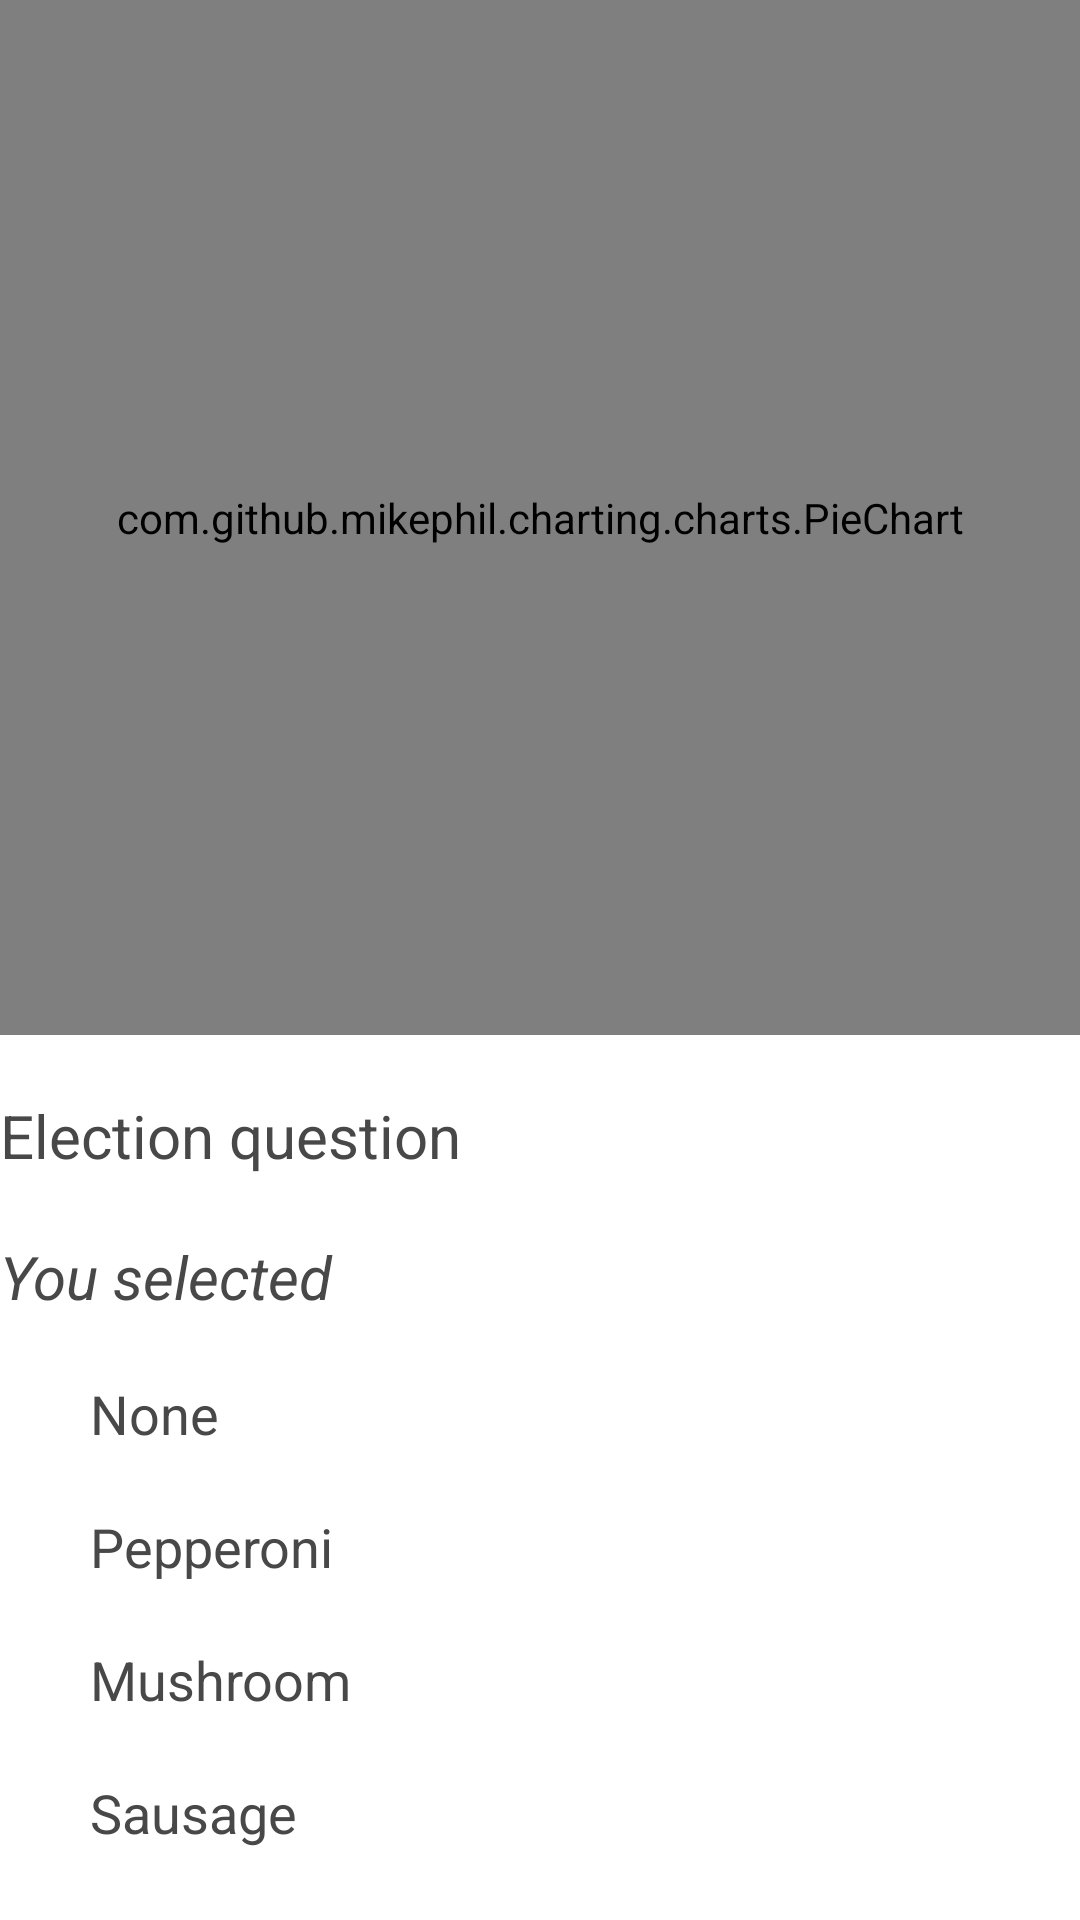

Reconstruct the res/layout file that produces this screen, plus the resources it refers to.
<!-- AndroidManifest.xml: application theme Theme.EcclesiaV2 -->
<!-- res/layout/fragment_pizza_results.xml -->
<?xml version="1.0" encoding="utf-8"?>
<RelativeLayout xmlns:android="http://schemas.android.com/apk/res/android"
    xmlns:tools="http://schemas.android.com/tools"
    android:layout_width="match_parent"
    android:layout_height="wrap_content"
    xmlns:app="http://schemas.android.com/apk/res-auto"
    tools:context=".ResultsPizzaFragment">

    <com.github.mikephil.charting.charts.PieChart
        android:id="@+id/chart"
        android:layout_width="match_parent"
        android:layout_height="345dp" />

    <TextView
        android:id="@+id/elecQuestion"
        android:layout_width="match_parent"
        android:layout_height="wrap_content"
        android:layout_below="@+id/chart"
        android:text="Election question"
        android:textSize="20sp"
        android:textColor="@color/font"
        android:paddingTop="20dp"/>

    <TextView
        android:id="@+id/selectedOption"
        android:layout_width="match_parent"
        android:layout_height="wrap_content"
        android:layout_below="@+id/elecQuestion"
        android:text="You selected"
        android:textSize="20sp"
        android:textColor="@color/font"
        android:paddingTop="20dp"
        android:textStyle="italic"/>

    <LinearLayout
        android:id="@+id/op1"
        android:layout_width="match_parent"
        android:layout_height="wrap_content"
        android:layout_below="@id/selectedOption"
        android:paddingTop="20dp">

        <ImageView
            android:layout_width="wrap_content"
            android:layout_height="wrap_content"
            android:src="@drawable/shape_circle"
            app:tint="#648FFF"
            android:layout_marginStart="10dp"/>

        <TextView
            android:layout_width="wrap_content"
            android:layout_height="wrap_content"
            android:text="None"
            android:textSize="18sp"
            android:textColor="@color/font"
            android:layout_marginStart="20dp"/>
    </LinearLayout>

    <LinearLayout
        android:id="@+id/op2"
        android:layout_width="match_parent"
        android:layout_height="wrap_content"
        android:layout_below="@id/op1"
        android:paddingTop="20dp">

        <ImageView
            android:layout_width="wrap_content"
            android:layout_height="wrap_content"
            android:src="@drawable/shape_circle"
            app:tint="#FFB000"
            android:layout_marginStart="10dp"/>

        <TextView
            android:layout_width="wrap_content"
            android:layout_height="wrap_content"
            android:text="Pepperoni"
            android:textSize="18sp"
            android:textColor="@color/font"
            android:layout_marginStart="20dp"/>
    </LinearLayout>

    <LinearLayout
        android:id="@+id/op3"
        android:layout_width="match_parent"
        android:layout_height="wrap_content"
        android:layout_below="@id/op2"
        android:paddingTop="20dp">

        <ImageView
            android:layout_width="wrap_content"
            android:layout_height="wrap_content"
            android:src="@drawable/shape_circle"
            app:tint="#FE6100"
            android:layout_marginStart="10dp"/>

        <TextView
            android:layout_width="wrap_content"
            android:layout_height="wrap_content"
            android:text="Mushroom"
            android:textSize="18sp"
            android:textColor="@color/font"
            android:layout_marginStart="20dp"/>
    </LinearLayout>

    <LinearLayout
        android:id="@+id/op4"
        android:layout_width="match_parent"
        android:layout_height="wrap_content"
        android:layout_below="@id/op3"
        android:paddingTop="20dp">

        <ImageView
            android:layout_width="wrap_content"
            android:layout_height="wrap_content"
            android:src="@drawable/shape_circle"
            app:tint="#DC267F"
            android:layout_marginStart="10dp"/>

        <TextView
            android:layout_width="wrap_content"
            android:layout_height="wrap_content"
            android:text="Sausage"
            android:textSize="18sp"
            android:textColor="@color/font"
            android:layout_marginStart="20dp"/>
    </LinearLayout>

    <LinearLayout
        android:id="@+id/op5"
        android:layout_width="match_parent"
        android:layout_height="wrap_content"
        android:layout_below="@id/op4"
        android:paddingTop="20dp">

        <ImageView
            android:layout_width="wrap_content"
            android:layout_height="wrap_content"
            android:src="@drawable/shape_circle"
            app:tint="#9A9FB3"
            android:layout_marginStart="10dp"/>

        <TextView
            android:layout_width="wrap_content"
            android:layout_height="wrap_content"
            android:text="No vote (Abstain)"
            android:textSize="18sp"
            android:textColor="@color/font"
            android:layout_marginStart="20dp"/>
    </LinearLayout>


</RelativeLayout>
<!-- resources referenced by this layout -->
<resources>
  <color name="font">#494848</color>
  <style name="Theme.EcclesiaV2" parent="Theme.MaterialComponents.DayNight.DarkActionBar">
          
          <item name="colorPrimary">@color/purple_500</item>
          <item name="colorPrimaryVariant">@color/purple_700</item>
          <item name="colorOnPrimary">@color/white</item>
          
          <item name="colorSecondary">@color/teal_200</item>
          <item name="colorSecondaryVariant">@color/teal_700</item>
          <item name="colorOnSecondary">@color/black</item>
          
          <item name="android:statusBarColor">?attr/colorPrimaryVariant</item>
          
      </style>
  <color name="purple_500">#FF6200EE</color>
  <color name="purple_700">#FF3700B3</color>
  <color name="white">#FFFFFFFF</color>
  <color name="teal_200">#FF03DAC5</color>
  <color name="teal_700">#FF018786</color>
  <color name="black">#FF000000</color>
</resources>
